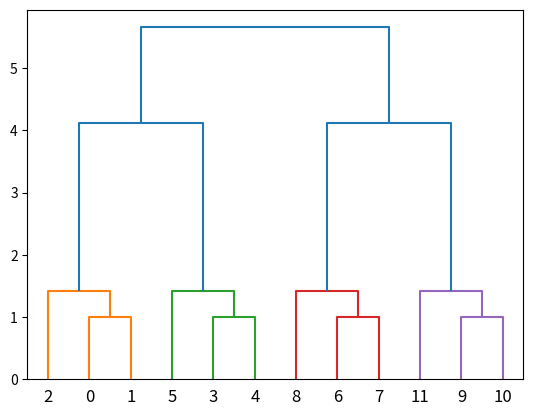

Reproduce this figure in Python.
import numpy as np
from scipy.cluster.hierarchy import complete, dendrogram, fcluster, leaders, to_tree, cut_tree
from scipy.spatial.distance import pdist
import matplotlib.pyplot as plt


if __name__ == '__main__':
    X = [[0, 0], [0, 1], [1, 0],
         [0, 4], [0, 3], [1, 4],
         [4, 0], [3, 0], [4, 1],
         [4, 4], [3, 4], [4, 3]]
    y = pdist(X)
    Z = complete(y)
    tree = to_tree(Z, rd=True)
    print("Linkage Matrix")
    print(Z)
    print("Tree")

    plt.figure()
    dendrogram(Z)

    clusters = fcluster(Z, 2, criterion='maxclust')
    L, M = leaders(Z, clusters)

    print(clusters)

    print("Leaders")
    print(L)
    print("Leaders cluster labels")
    print(M)

    slctd_cluster = 2
    print("Seleccionando cluster {}".format(slctd_cluster))

    #filtered_X = [i for i, x in enumerate(clusters) if x == slctd_cluster]
    slctd_root = L[np.where(M == slctd_cluster)][0]
    #print(slctd_root)

    slctd_tree = tree[1][slctd_root]
    complete_preorder = lambda node: [node.id] + (complete_preorder(node.left) if node.left else []) + (complete_preorder(node.right) if node.right else [])

    print(complete_preorder(slctd_tree))

    filter_linkage = lambda Z, node: [] if node.is_leaf() else filter_linkage(Z, node.left) + \
                                                               filter_linkage(Z, node.right) + \
                                                               [(node.id, list(Z[node.id - len(Z) - 1]))]
    filtered_linkage = filter_linkage(Z, slctd_tree)
    print(filtered_linkage)

    leafs = slctd_tree.pre_order(lambda x: x.id)
    filtered_X = [X[x] for x in leafs]

    print(leafs)
    print(filtered_X)
    converted_ids = {leaf:i for i, leaf in enumerate(leafs)}
    converted_ids = converted_ids | {row[0]: (len(leafs) + i) for i, row in enumerate(filtered_linkage)}
    print(converted_ids)

    filtered_linkage_recalc_indexes = np.array([[converted_ids[int(row[0])], converted_ids[int(row[1])], row[2], row[3]] for i, row in filtered_linkage])
    print(filtered_linkage_recalc_indexes)
    plt.show()
